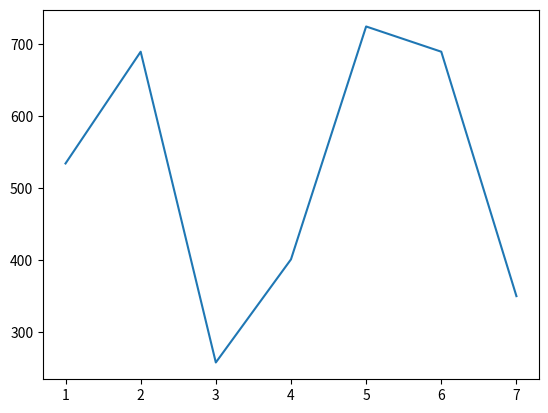

Write the Python code that produced this figure.
# CS 1101 - Week 11 Videos - NumPy - Practice 09

import matplotlib.pyplot as plt

# Code 01
# views = [534, 689, 258, 401, 724, 689, 350]
# plt.plot(views)
# plt.show()

# Code 02
views = [534, 689, 258, 401, 724, 689, 350]
# days = [1, 2, 3, 4, 5, 6, 7]
days = range(1, 8)
# plt.plot(X,Y)
plt.plot(days, views)
plt.show()
